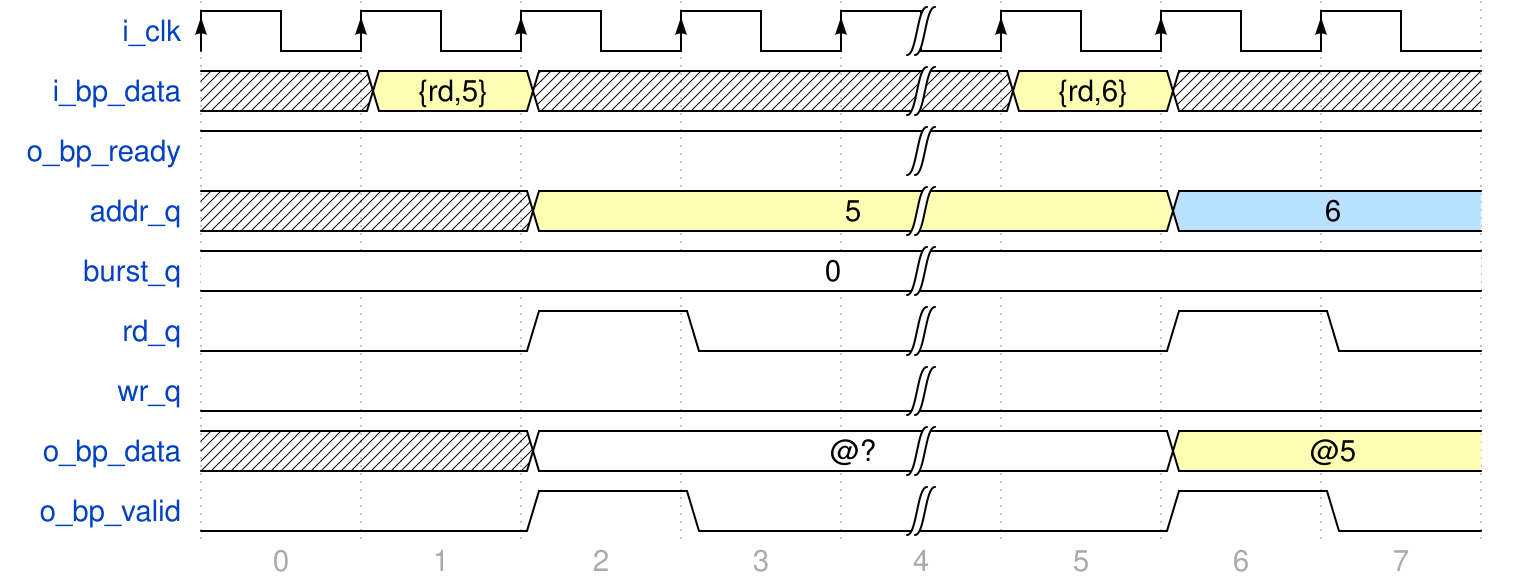

Give the WaveDrom (WaveJSON) description of this timing diagram.

{
"signal": [
  {"name": "i_clk",
   "wave": "P...|..."},

  {"name": "i_bp_data",
   "wave": "x3xx|3x.",
   "data": ["{rd,5}", "{rd,6}"]},

  {"name": "o_bp_ready",
   "wave": "1...|..."},

  {"name": "addr_q",
   "wave": "x.3.|.5.",
   "data": ["5", "6"]},

  {"name": "burst_q",
   "wave": "2...|...",
   "data": ["0"]},

  {"name": "rd_q",
   "wave": "0.10|.10"},

  {"name": "wr_q",
   "wave": "0...|..."},

  {"name": "o_bp_data",
   "wave": "x.2.|.3.",
   "data": ["@?", "@5"]},

  {"name": "o_bp_valid",
   "wave": "0.10|.10"}
],

"foot": {"tock": 0},

"config": {"hscale": 2}
}
